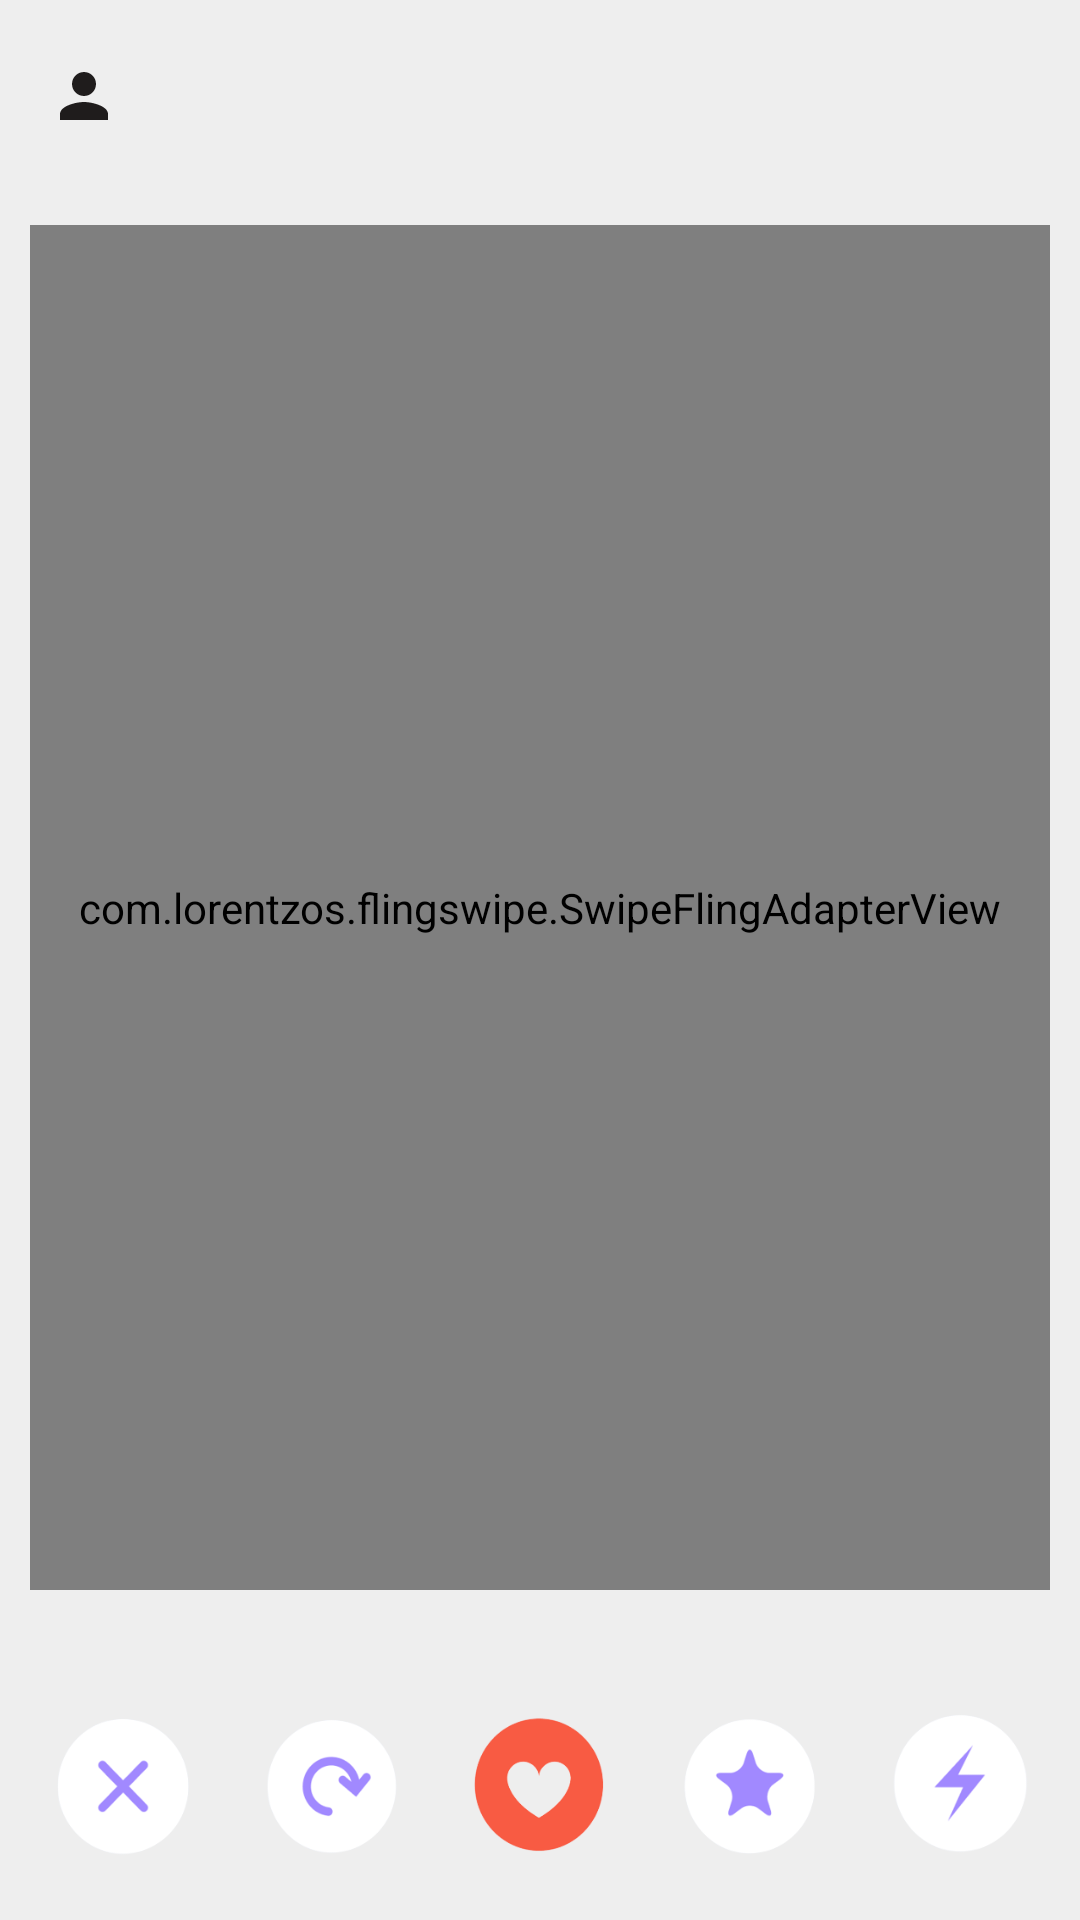

This screen was rendered from an Android layout file. Write that file and the resources it references.
<!-- AndroidManifest.xml: application theme Theme.LoveAndDate -->
<!-- res/layout/activity_main.xml -->
<?xml version="1.0" encoding="utf-8"?>
<androidx.constraintlayout.widget.ConstraintLayout xmlns:android="http://schemas.android.com/apk/res/android"
    xmlns:app="http://schemas.android.com/apk/res-auto"
    xmlns:tools="http://schemas.android.com/tools"
    android:layout_width="match_parent"
    android:layout_height="match_parent"
    tools:context=".MainActivity"
    android:background="@color/light_grey">

    <RelativeLayout
        android:layout_width="match_parent"
        android:layout_height="match_parent"
        android:background="@color/light_grey"
        android:orientation="vertical">

        <include
            android:id="@+id/mainToolbar"
            layout="@layout/toolbar"/>

        <FrameLayout
            android:layout_width="match_parent"
            android:layout_height="match_parent"
            android:id="@+id/card_frame"
            android:layout_marginTop="70dp">

            <LinearLayout
                android:layout_width="match_parent"
                android:layout_height="match_parent"
                android:orientation="vertical"
                android:gravity="center">

                <LinearLayout
                    android:layout_width="match_parent"
                    android:layout_height="wrap_content"
                    android:layout_marginLeft="10dp"
                    android:layout_marginTop="5dp"
                    android:layout_marginRight="10dp"
                    android:layout_weight="1"
                    android:background="@drawable/white_rounded_corner"
                    android:orientation="vertical">

                    <com.lorentzos.flingswipe.SwipeFlingAdapterView
                        android:id="@+id/frame"
                        android:layout_width="match_parent"
                        android:layout_height="145dp"
                        android:layout_weight="1"
                        android:background="@color/white"
                        app:rotation_degrees="15.5"
                        tools:context=".MyActivity"/>

                </LinearLayout>

                <LinearLayout
                    android:layout_width="match_parent"
                    android:layout_height="wrap_content"
                    android:layout_marginTop="20dp">

                    <LinearLayout
                        android:layout_width="match_parent"
                        android:layout_height="90dp"
                        android:gravity="center"
                        android:orientation="horizontal">

                        <ImageButton
                            android:layout_width="70dp"
                            android:layout_height="70dp"
                            android:id="@+id/carpi"
                            android:background="@color/light_grey"
                            android:padding="10dp"
                            android:src="@drawable/cross"
                            android:scaleType="fitCenter"/>

                        <ImageButton
                            android:layout_width="70dp"
                            android:layout_height="70dp"
                            android:id="@+id/recycle"
                            android:background="@color/light_grey"
                            android:padding="10dp"
                            android:src="@drawable/yenilee"
                            android:scaleType="fitCenter"/>

                        <ImageButton
                            android:layout_width="70dp"
                            android:layout_height="70dp"
                            android:id="@+id/heart"
                            android:background="@color/light_grey"
                            android:padding="10dp"
                            android:src="@drawable/heart"
                            android:scaleType="fitCenter"/>

                        <ImageButton
                            android:layout_width="70dp"
                            android:layout_height="70dp"
                            android:id="@+id/star"
                            android:background="@color/light_grey"
                            android:padding="10dp"
                            android:src="@drawable/star"
                            android:scaleType="fitCenter"/>

                        <ImageButton
                            android:layout_width="70dp"
                            android:layout_height="70dp"
                            android:id="@+id/lightning"
                            android:background="@color/light_grey"
                            android:padding="10dp"
                            android:src="@drawable/lightning"
                            android:scaleType="fitCenter"/>

                    </LinearLayout>

                </LinearLayout>

            </LinearLayout>

            <TextView
                android:id="@+id/noCardsBanner"
                android:layout_width="wrap_content"
                android:layout_height="wrap_content"
                android:layout_gravity="center"
                android:text="There's no one new around one"
                android:visibility="invisible"/>


        </FrameLayout>

    </RelativeLayout>

</androidx.constraintlayout.widget.ConstraintLayout>
<!-- res/layout/toolbar.xml (included above) -->
<?xml version="1.0" encoding="utf-8"?>
<androidx.appcompat.widget.Toolbar
    xmlns:android="http://schemas.android.com/apk/res/android"
    android:layout_width="match_parent"
    android:layout_height="wrap_content"
    android:background="@color/light_grey"
    android:theme="@style/ThemeOverlay.AppCompat.Dark.ActionBar">


    <LinearLayout
        android:layout_width="match_parent"
        android:layout_height="wrap_content">

        <ImageButton
            android:id="@+id/account"
            android:layout_width="wrap_content"
            android:layout_height="wrap_content"
            android:layout_gravity="center_vertical"
            android:layout_marginLeft="0dp"
            android:background="@drawable/baseline_person_24"
            android:onClick="goToSettings"/>


    </LinearLayout>

</androidx.appcompat.widget.Toolbar>
<!-- resources referenced by this layout -->
<resources>
  <color name="light_grey">#eeeeee</color>
  <color name="white">#ffffff</color>
  <!-- drawable baseline_person_24 (drawable) -->
  <vector android:height="24dp" android:tint="#1F1C1C"
      android:viewportHeight="24" android:viewportWidth="24"
      android:width="24dp" xmlns:android="http://schemas.android.com/apk/res/android">
      <path android:fillColor="@android:color/white" android:pathData="M12,12c2.21,0 4,-1.79 4,-4s-1.79,-4 -4,-4 -4,1.79 -4,4 1.79,4 4,4zM12,14c-2.67,0 -8,1.34 -8,4v2h16v-2c0,-2.66 -5.33,-4 -8,-4z"/>
  </vector>
  <!-- drawable cross: png bitmap (drawable, 7128 bytes) -->
  <!-- drawable heart: png bitmap (drawable, 9155 bytes) -->
  <!-- drawable lightning: png bitmap (drawable, 6430 bytes) -->
  <!-- drawable star: png bitmap (drawable, 6747 bytes) -->
  <!-- drawable white_rounded_corner (drawable) -->
  <?xml version="1.0" encoding="utf-8"?>
  <layer-list xmlns:android="http://schemas.android.com/apk/res/android">
      <item>
          <shape android:shape="rectangle">
              <solid android:color="@color/white" />
              <corners android:radius="10dp" />
          </shape>
      </item>
  
      <item
          android:bottom="1dp"
          android:left="-1dp"
          android:right="-1dp"
          android:top="-1dp">
          <shape android:shape="rectangle">
              <solid android:color="@color/white" />
              <stroke
                  android:width="1dp"
                  android:color="@color/grey" />
              <corners android:radius="10dp" />
          </shape>
      </item>
  </layer-list>
  <!-- drawable yenilee: png bitmap (drawable, 7840 bytes) -->
  <style name="Theme.LoveAndDate" parent="Base.Theme.LoveAndDate" />
  <color name="grey">#bfbfbf</color>
  <style name="Base.Theme.LoveAndDate" parent="Theme.Material3.DayNight.NoActionBar">
          
          
      </style>
</resources>
